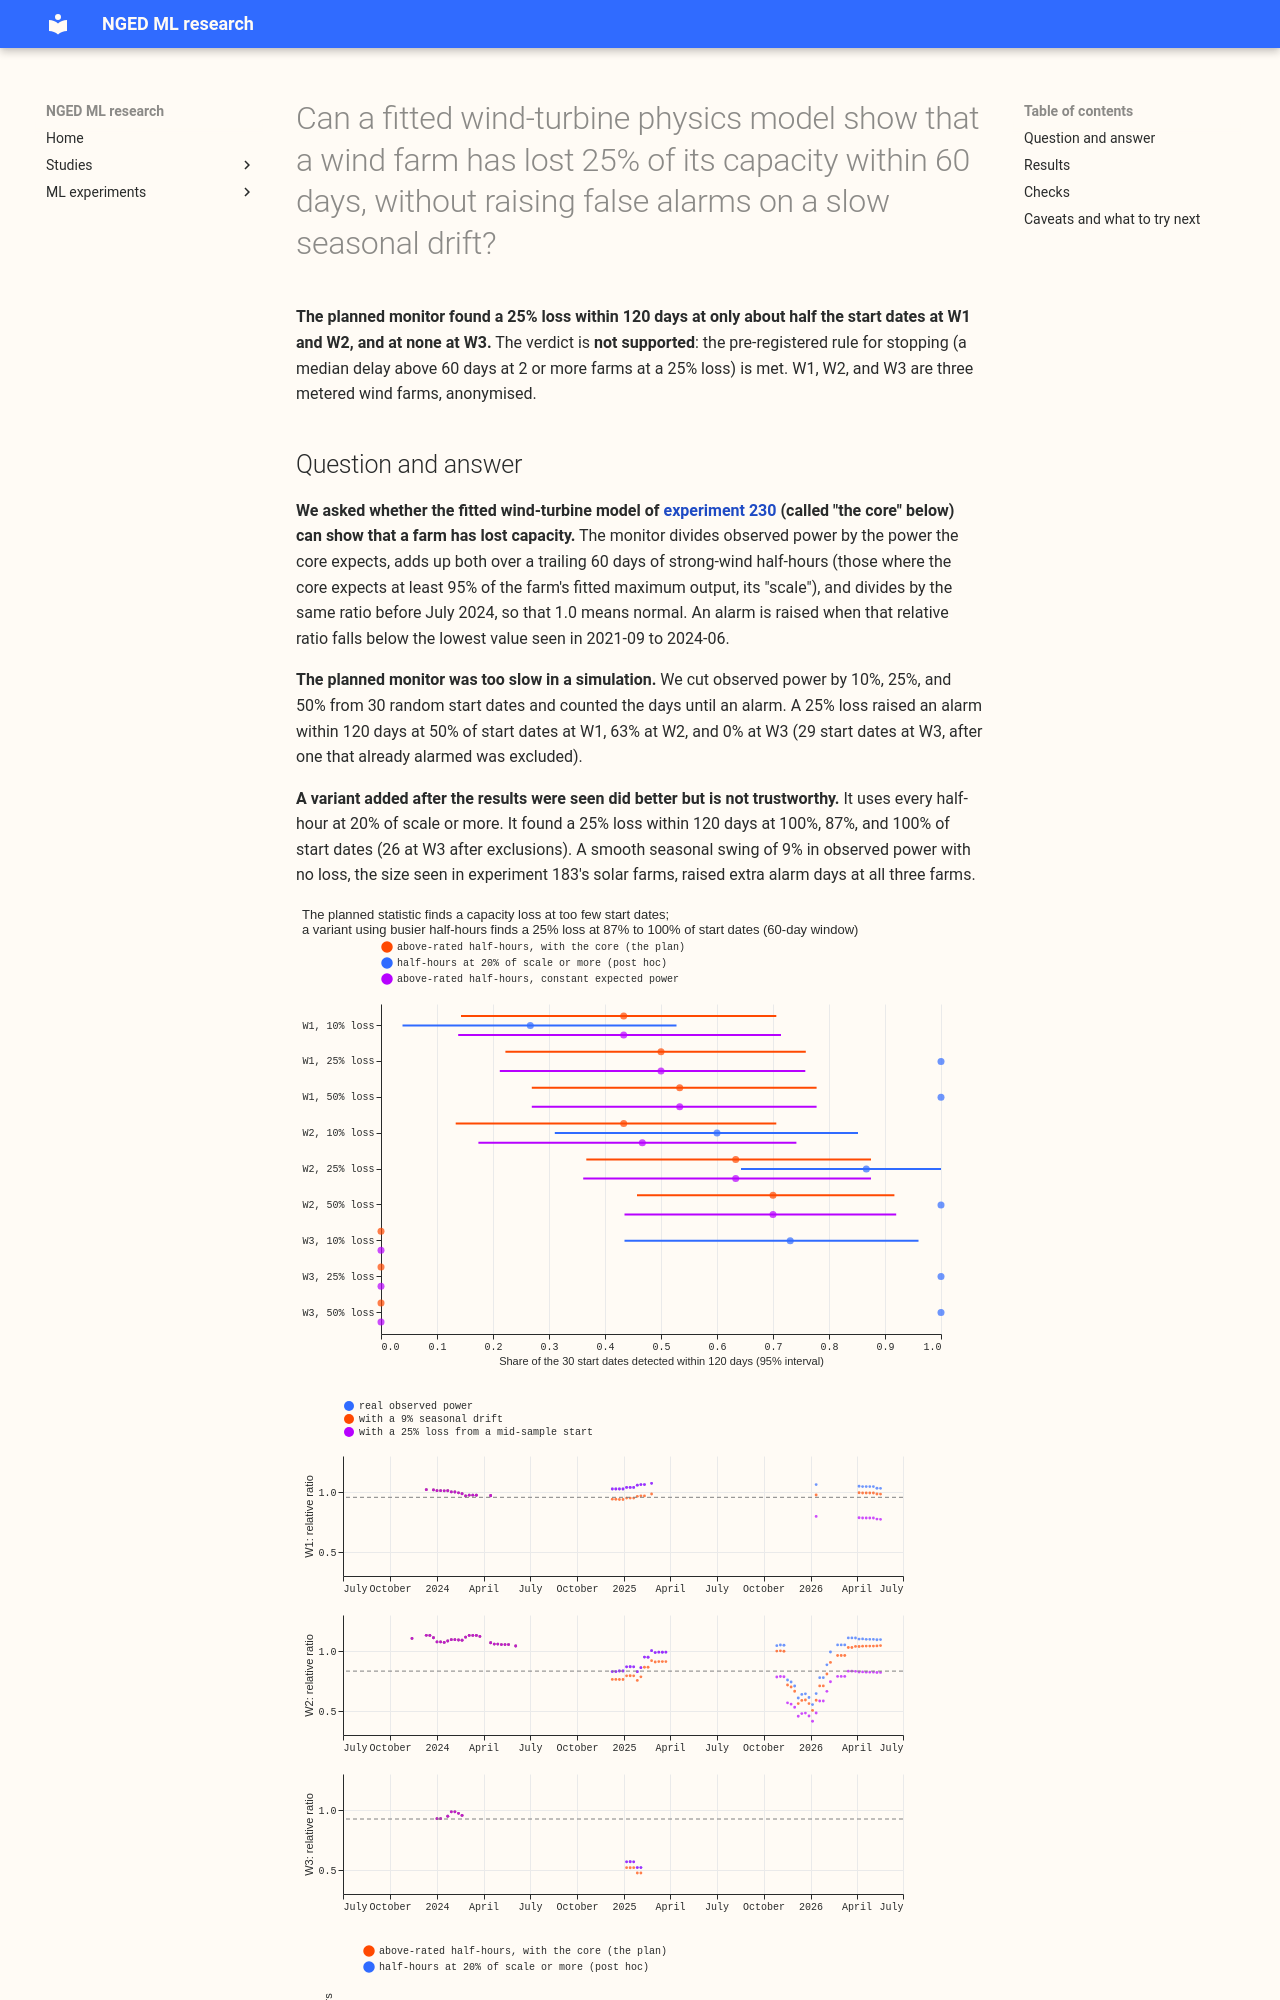

repository: openclimatefix/nged-ml-research · page: ml-experiments/00233-wind-physics-core-part-2-capacity-availability/result/index.html · generator: mkdocs

---
id: "00233"
slug: wind-physics-core-part-2-capacity-availability
title: >-
  Can a fitted wind-turbine physics model show that a wind farm has lost 25% of its capacity within
  60 days, without raising false alarms on a slow seasonal drift?
theme: generator-forecasting
also_relevant_to: []
status: done
date: 2026-10-22
size: >-
  medium. Stored: private files under data/ml-experiments/00233-wind-physics-core-part-2-capacity-availability/
  only. Serving path: not touched, because no forecast is produced. Degradation rule: not touched.
  Designs: several are defensible (the statistic, the window, the alarm threshold), and this plan
  pre-registers one. Callers: this folder's scripts, which copy the helpers of experiment 230 and
  read the observed power of W1 to W3 and the fitted cores and ERA5 expected power that experiment
  230 exported. The change is a new analysis that fits nothing (it reads experiment 230's fitted
  core), so one Sonnet plan review, one Sonnet code review, one Sonnet write-up review, and one
  Sonnet prose review.
hypothesis: >-
  For the three metered wind farms (W1, W2, W3), the ratio of observed power to the power that the
  fitted physics core of experiment 230 expects, taken over the half-hours when the core expects
  rated power and averaged over a trailing 60 days, shows an injected capacity loss of 25% within
  60 days of the loss starting, at every farm, and raises no alarm on a slow drift of the observed
  power of the size seen in the flat top of metered solar farms (experiment 183).
prediction: >-
  Written before any run. Predicted verdict: partly supported. About 3% to 14% of half-hours are
  above rated (2,239 of about 46,000 at W1 over the whole record, 4,152 at W2, 722 at W3), so a
  60-day window holds a few hundred such half-hours at W1 and W2 in a windy season, and none for
  weeks in a calm summer, and far fewer at W3. The relative ratio's noise over a 60-day window is
  3% to 5% at W1 and W2 and 8% to 12% at W3, so the alarm threshold lands near 0.85 to 0.90 at W1
  and W2 and near 0.70 to 0.80 at W3. A 50% loss is found at every farm within 40 days. A 25% loss
  is found within 60 days at W1 and W2 and takes longer than 60 days at W3. A 10% loss is found
  in under half of the starts at every farm. The 9% drift raises no alarm at W1 and W2, and the
  largest drift range that raises no alarm is between 10% and 20% at W1 and W2. The statistic with
  a constant expected power in place of the core's performs within 10% of the core's statistic,
  because the expected power on the flat top is nearly constant, so the core's value is the
  selection of the half-hours and not the curve. The monthly ratio of observed to expected power
  above rated, in months with enough half-hours, moves by under 10% from month to month at W1 and
  W2, and by more at W3.
decision_rule: >-
  Rule 1, the statistic. The relative ratio for a farm on a day is the sum of observed power over
  the sum of expected power, over above-rated half-hours in the trailing window ending that day,
  divided by the same ratio over all above-rated half-hours before 2024-07-01 (the reference level).
  A half-hour is above rated when the core expects at least 95% of the farm's fitted scale. The
  primary window is 60 days, and 30 and 90 days are descriptive. A window with fewer than 6 days
  that each hold at least 4 above-rated half-hours has no statistic and cannot alarm. Rule 2, the
  threshold. The alarm threshold per farm and window is the lowest relative ratio on any day from
  2021-09-01 to 2024-06-30, so those years raise no alarm by construction, and the write-up reports
  each threshold and its margin below 1. A hold-out check calibrates on 2021-09-01 to 2023-06-30 and
  counts alarm days from 2023-07-01 to 2024-06-30, and is descriptive. Rule 3, the injection.
  Observed power from the start day onward is multiplied by one minus the loss, with the core
  frozen. Losses are 10%, 25%, and 50% (whole-turbine losses are the same multipliers, 1 of 13
  turbines at W1 being 7.7%, 1 of 8 at W2 being 12.5%, and 1 of 2 at W3 being 50%, and are reported
  under the nearest size). Starts are 30 dates drawn uniformly from 2024-07-01 to 2025-12-31 with a
  fixed seed, the same 30 for every loss size and farm. The delay is the number of days from the
  start to the first day on which the injected run alarms and the un-injected run does not. A start
  where the un-injected run already alarms on the day before is excluded and counted. A start with
  no alarm within 180 days is undetected and counts as an infinite delay in the median. Rule 4,
  the drift null. Observed power from 2024-07-01 to 2026-06-30 is multiplied by 1 minus half the
  range times one minus the cosine of 2 pi times the days since 2024-07-01 over 365.25, with no
  loss injected. The range is 9% (experiment 183's 6% to 9%), 15%, and 25%, and a separate linear
  drift of 10% per year is run. The un-injected real series is run for comparison. Rule 5, the
  verdict, with the primary window. Supported when the median delay at a 25% loss is at most 60
  days and at least 80% of starts are detected within 120 days at all three farms, and the 9% drift
  raises no alarm at any farm. Partly supported when both hold at two of the three farms. Not
  supported otherwise. The stop rule is the not supported case: the real-data description still
  runs, and the write-up states that the physics core cannot find a loss of this size fast enough.
  Rule 6, intervals. A bootstrap over whole calendar months of start dates gives 95% intervals for
  the median delay and the detection rate, because starts within a month overlap, and farms are not
  resampled. About 18 months of starts give 18 resampling units, which the write-up states. Rule 7,
  descriptive contrasts, each labelled so: 60-day against 30-day and 90-day windows; above-rated
  half-hours against the half-hours at 20% or more of the scale; the core's expected power against
  a constant expected power on the same half-hours; and starts before and after 2025-06-17, when the
  core's fitting data ended. No threshold for porting applies, because the experiment produces no
  forecast. The 25% test mostly checks whether the threshold lies above 0.75
